10-way image classification set "dataset_neu" from GitHub (taufdermaur/Maturaarbeit-ML-Project); label vocabulary: besondere signale, ergaenzende angaben zu signalen, fahranordnungen parkierungsbeschraenkungen, fahrverbote mass und gewichtsbeschraenkungen, information notices, markierungen und leiteinrichtungen, verhaltenshinweise, vortrittssignale, wegweisung auf autobahnen und autostrassen, wegweisung auf haupt und nebenstrassen.

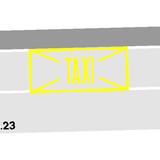
Label: markierungen und leiteinrichtungen

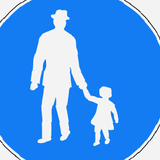
Label: besondere signale

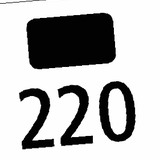
Label: wegweisung auf autobahnen und autostrassen

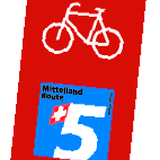
Label: wegweisung auf haupt und nebenstrassen

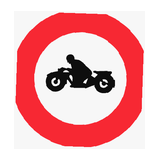
Label: fahrverbote mass und gewichtsbeschraenkungen

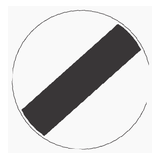
Label: fahranordnungen parkierungsbeschraenkungen
